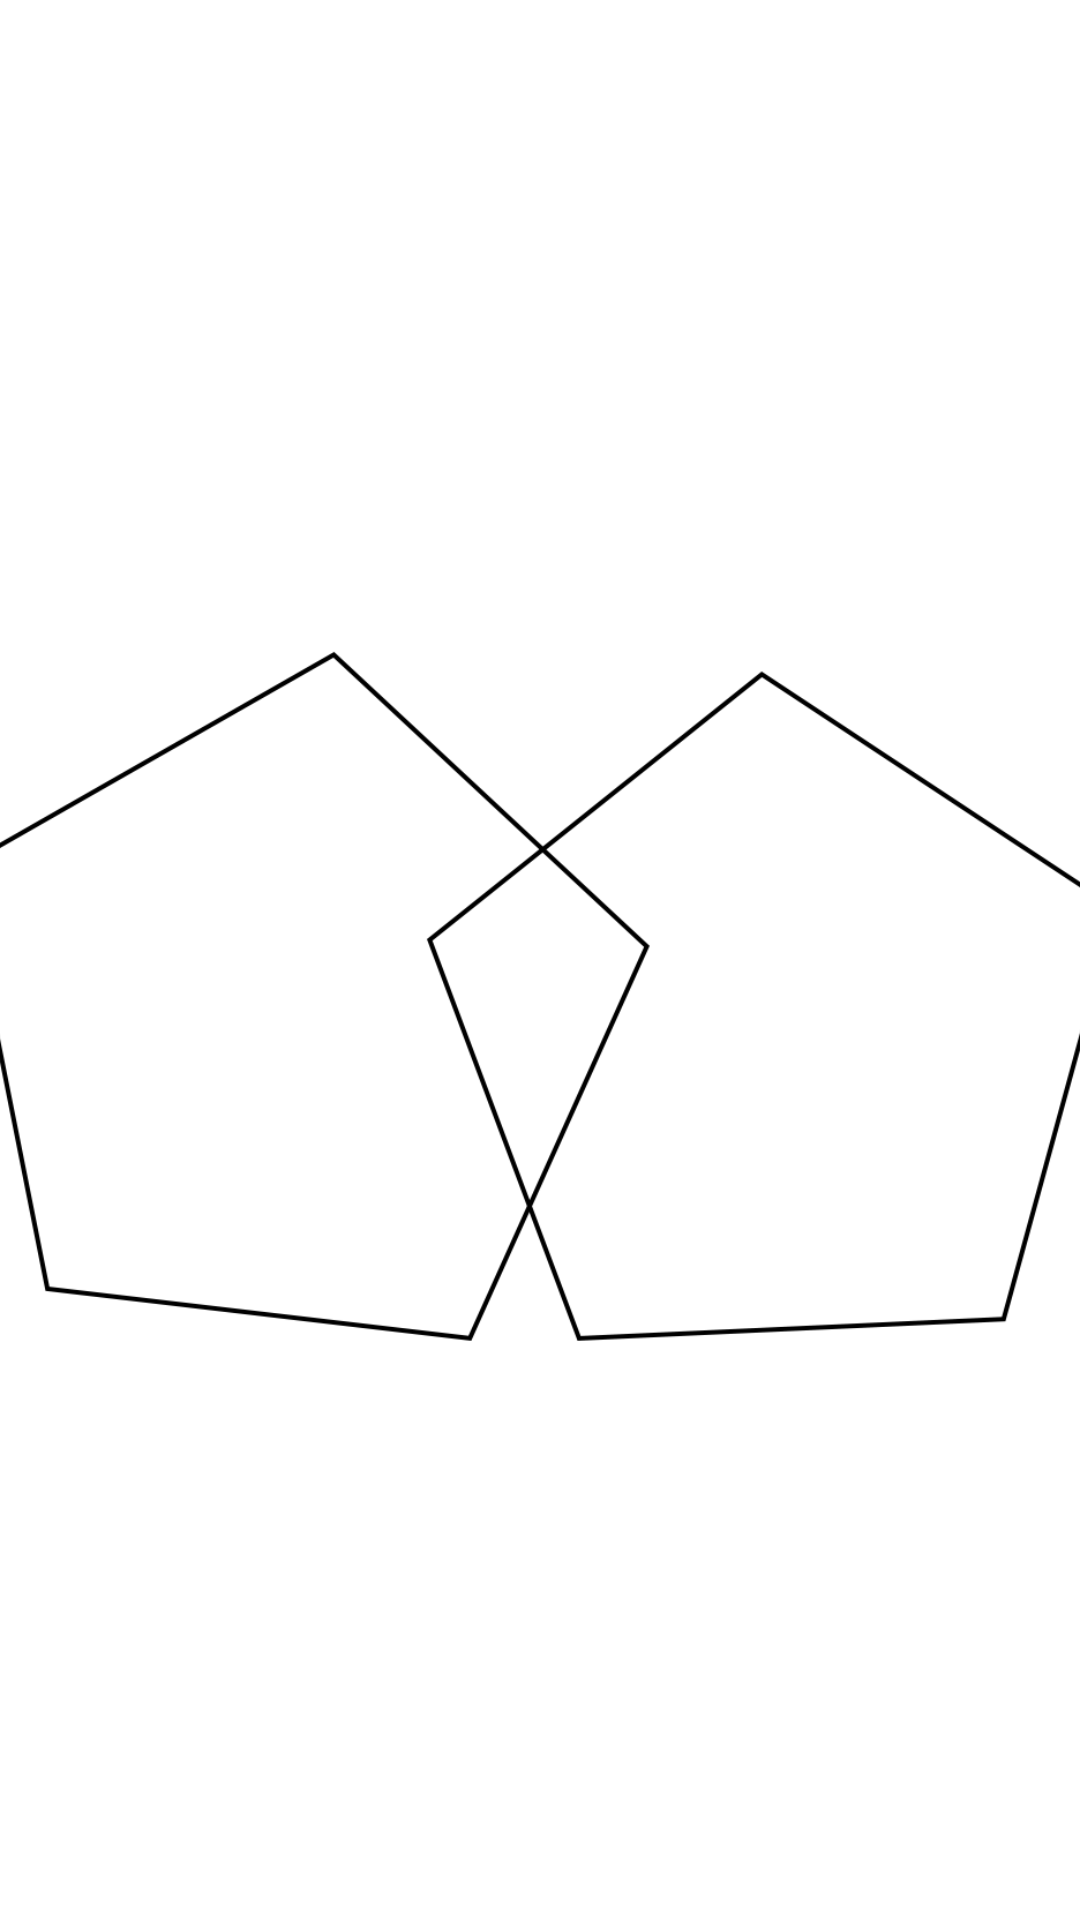

Android layout source for this screen:
<!-- AndroidManifest.xml: application theme AppTheme -->
<!-- res/layout/no_11_show_message.xml -->
<?xml version="1.0" encoding="utf-8"?>
<LinearLayout
    xmlns:android="http://schemas.android.com/apk/res/android"
    android:layout_width="match_parent"
    android:layout_height="match_parent"
    android:background="#ffffff"
    android:layout_gravity="center"
    android:orientation="vertical">

    <ImageView
        android:layout_width="50dp"
        android:layout_height="50dp"
        android:layout_marginEnd="10dp"
        android:layout_marginTop="10dp"
        android:layout_gravity="end"
        android:id="@+id/close"
        android:background="?android:attr/selectableItemBackground"
        android:src="@drawable/ic_close_black_24dp">
    </ImageView>

    <LinearLayout
        android:layout_width="match_parent"
        android:layout_height="match_parent"
        android:orientation="vertical"
        android:gravity="center">

        <ImageView
            android:layout_width="400dp"
            android:layout_height="400dp"
            android:layout_marginBottom="80dp"
            android:background="@drawable/pentagonal"
            android:gravity="center" />

    </LinearLayout>

</LinearLayout>
<!-- resources referenced by this layout -->
<resources>
  <!-- drawable pentagonal: png bitmap (drawable, 49074 bytes) -->
  <style name="AppTheme" parent="Theme.AppCompat.Light.NoActionBar">
          
          <item name="colorPrimary">#53B19D</item>
  
          <item name="colorPrimaryDark">#53B19D</item>
          <item name="colorAccent">#D0E6A5</item>
      </style>
</resources>
